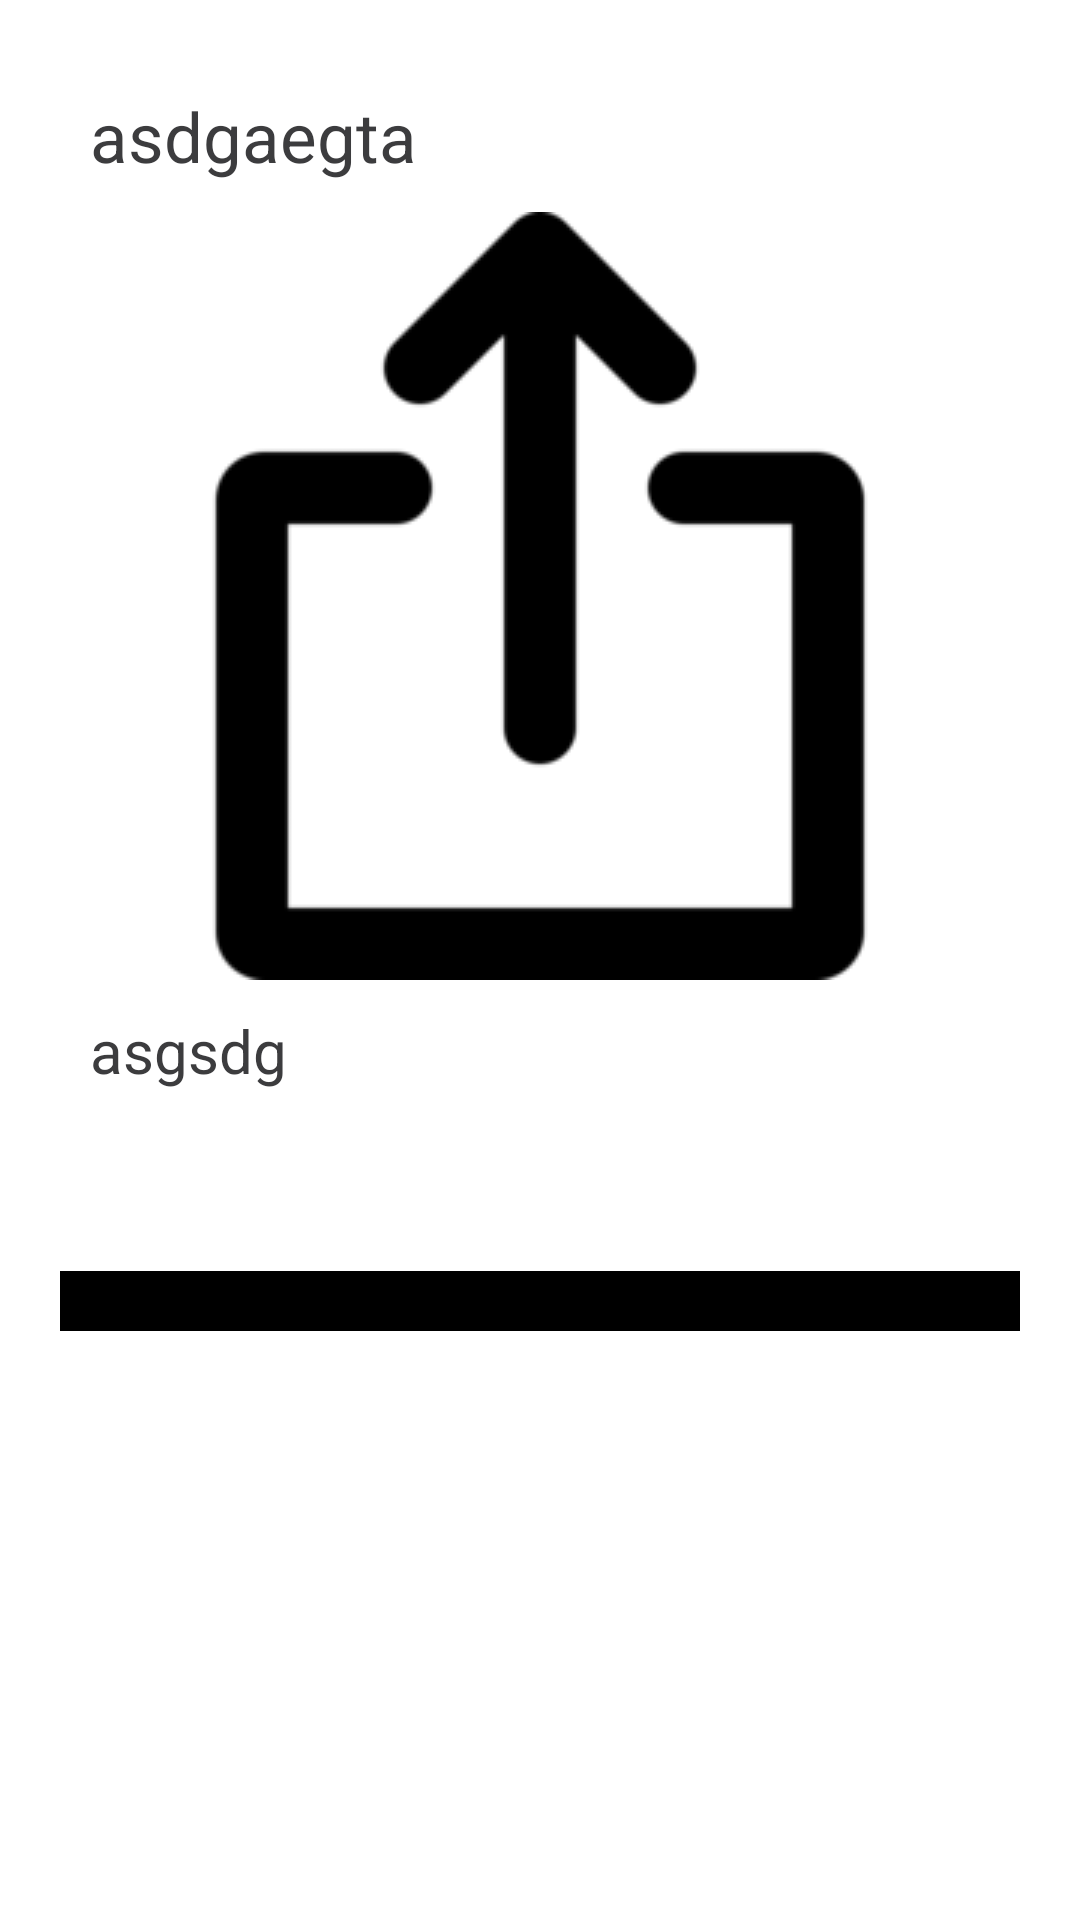

The Android layout XML behind this screen, and the referenced resources:
<!-- AndroidManifest.xml: application theme Theme.FireBaseTrain -->
<!-- res/layout/recycler_row.xml -->
<?xml version="1.0" encoding="utf-8"?>
<LinearLayout
    android:orientation="vertical"
    xmlns:android="http://schemas.android.com/apk/res/android"
    android:layout_width="match_parent"
    android:layout_height="wrap_content"
    android:padding="20dp">
    <TextView
        android:layout_width="match_parent"
        android:layout_height="wrap_content"
        android:text="asdgaegta"
        android:textSize="23sp"
        android:textColor="@color/almostblack"
        android:layout_margin="10dp"
        android:id="@+id/displayUserEmail"/>
    <ImageView
        android:layout_width="wrap_content"
        android:layout_height="wrap_content"
        android:src="@drawable/upload"
        android:layout_gravity="center"
        android:id="@+id/displayPostImage"/>
    <TextView
        android:textColor="@color/almostblack"
        android:layout_width="match_parent"
        android:layout_height="wrap_content"
        android:text="asgsdg"
        android:textSize="20dp"
        android:layout_margin="10dp"
        android:id="@+id/displayPostComment"
        />
    <Space
        android:layout_width="0dp"
        android:layout_height="50dp"/>
    <TextView
        android:layout_width="match_parent"
        android:layout_height="20sp"
        android:background="@color/black"/>
</LinearLayout>
<!-- resources referenced by this layout -->
<resources>
  <color name="almostblack">#3C3C3E</color>
  <color name="black">#FF000000</color>
  <!-- drawable upload: png bitmap (drawable-v24, 2731 bytes) -->
  <style name="Theme.FireBaseTrain" parent="Theme.MaterialComponents.DayNight.DarkActionBar">
          
          <item name="colorPrimary">@color/purple_500</item>
          <item name="colorPrimaryVariant">@color/purple_700</item>
          <item name="colorOnPrimary">@color/white</item>
          
          <item name="colorSecondary">@color/teal_200</item>
          <item name="colorSecondaryVariant">@color/teal_700</item>
          <item name="colorOnSecondary">@color/black</item>
          
          <item name="android:statusBarColor">?attr/colorPrimaryVariant</item>
          
      </style>
  <color name="purple_500">#FF6200EE</color>
  <color name="purple_700">#FF3700B3</color>
  <color name="white">#FFFFFFFF</color>
  <color name="teal_200">#FF03DAC5</color>
  <color name="teal_700">#FF018786</color>
</resources>
